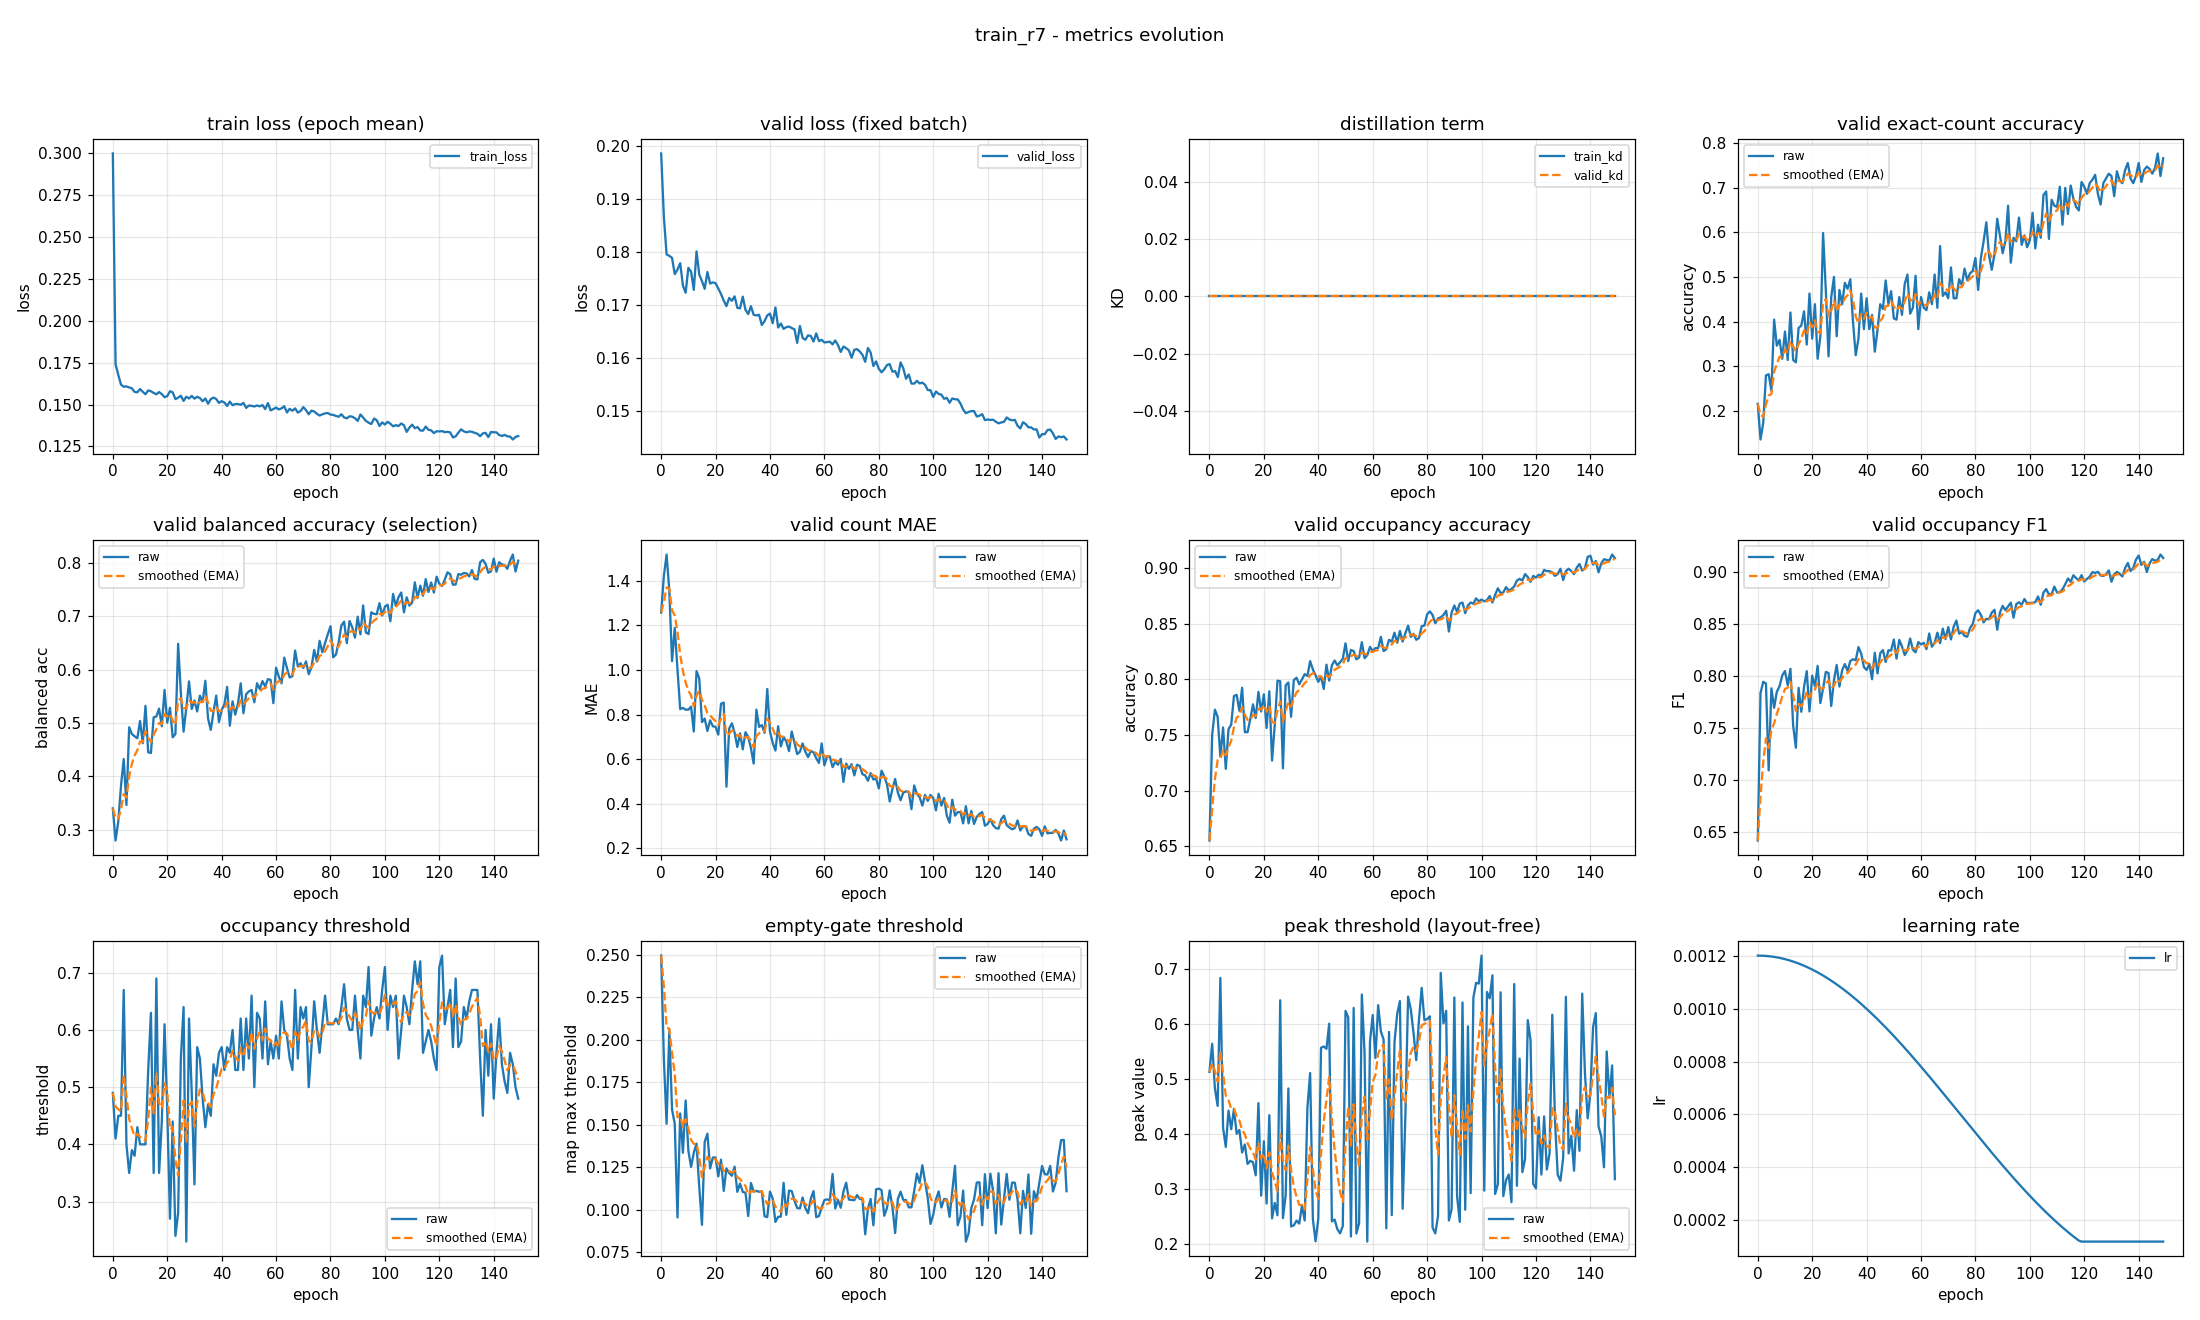

Values plotted in this chart, from the file beside it:
epoch, train_loss, valid_loss, train_kd, valid_kd, valid_accuracy, valid_accuracy_smoothed, valid_balanced_accuracy, valid_balanced_accuracy_smoothed, valid_mae, valid_mae_smoothed, valid_occupancy_accuracy, valid_occupancy_accuracy_smoothed, valid_occupancy_f1, valid_occupancy_f1_smoothed, valid_occupancy_threshold, valid_occupancy_threshold_smoothed, valid_empty_threshold, valid_empty_threshold_smoothed, valid_peak_threshold, valid_peak_threshold_smoothed, learning_rate
0, 0.2999, 0.1985, 0.0, 0.0, 0.2154, 0.2154, 0.3401, 0.3401, 1.258, 1.258, 0.6553, 0.6553, 0.6416, 0.6416, 0.49, 0.49, 0.2494, 0.2494, 0.5127, 0.5127, 0.0012
1, 0.1741, 0.1866, 0.0, 0.0, 0.1356, 0.1915, 0.28, 0.3221, 1.423, 1.307, 0.7505, 0.6839, 0.7838, 0.6842, 0.41, 0.466, 0.1887, 0.2312, 0.5638, 0.528, 0.0012
2, 0.1677, 0.1795, 0.0, 0.0, 0.1729, 0.1859, 0.3154, 0.3201, 1.519, 1.371, 0.7729, 0.7106, 0.7946, 0.7174, 0.45, 0.4612, 0.1506, 0.207, 0.4826, 0.5144, 0.001199
3, 0.1619, 0.1793, 0.0, 0.0, 0.2793, 0.2139, 0.3825, 0.3388, 1.356, 1.366, 0.7665, 0.7274, 0.793, 0.7401, 0.45, 0.4578, 0.2053, 0.2065, 0.4509, 0.4953, 0.001199
4, 0.1606, 0.1789, 0.0, 0.0, 0.2819, 0.2343, 0.4326, 0.3669, 1.04, 1.268, 0.7309, 0.7284, 0.7092, 0.7308, 0.67, 0.5215, 0.159, 0.1923, 0.6833, 0.5517, 0.001198
5, 0.1609, 0.1758, 0.0, 0.0, 0.2447, 0.2374, 0.3465, 0.3608, 1.189, 1.245, 0.7569, 0.737, 0.7883, 0.7481, 0.4, 0.485, 0.1506, 0.1798, 0.4112, 0.5096, 0.001197
6, 0.1602, 0.1767, 0.0, 0.0, 0.4043, 0.2875, 0.4919, 0.4001, 1.003, 1.172, 0.7197, 0.7318, 0.7696, 0.7545, 0.35, 0.4445, 0.09556, 0.1545, 0.3763, 0.4696, 0.001195
7, 0.1597, 0.1779, 0.0, 0.0, 0.3457, 0.305, 0.4795, 0.4239, 0.8245, 1.068, 0.7553, 0.7388, 0.785, 0.7637, 0.39, 0.4282, 0.1567, 0.1552, 0.4423, 0.4614, 0.001193
8, 0.1575, 0.1737, 0.0, 0.0, 0.359, 0.3212, 0.4751, 0.4393, 0.8298, 0.9964, 0.7596, 0.7451, 0.7904, 0.7717, 0.38, 0.4137, 0.1335, 0.1487, 0.4086, 0.4456, 0.001191
9, 0.1573, 0.1723, 0.0, 0.0, 0.3165, 0.3198, 0.4715, 0.4489, 0.8218, 0.944, 0.7851, 0.7571, 0.8008, 0.7804, 0.43, 0.4186, 0.1643, 0.1534, 0.4455, 0.4456, 0.001189
10, 0.1592, 0.177, 0.0, 0.0, 0.3777, 0.3371, 0.5038, 0.4654, 0.8218, 0.9073, 0.7862, 0.7658, 0.805, 0.7878, 0.4, 0.413, 0.1348, 0.1478, 0.4003, 0.432, 0.001187
11, 0.1576, 0.1763, 0.0, 0.0, 0.3138, 0.3301, 0.4622, 0.4645, 0.8351, 0.8857, 0.7718, 0.7676, 0.7912, 0.7888, 0.4, 0.4091, 0.1252, 0.141, 0.4072, 0.4246, 0.001184
12, 0.1561, 0.1728, 0.0, 0.0, 0.4202, 0.3572, 0.5322, 0.4848, 0.7234, 0.837, 0.7926, 0.7751, 0.8071, 0.7943, 0.4, 0.4064, 0.1336, 0.1388, 0.3664, 0.4071, 0.001181
13, 0.1584, 0.1801, 0.0, 0.0, 0.3138, 0.3442, 0.4453, 0.4729, 0.9947, 0.8843, 0.7527, 0.7684, 0.7523, 0.7817, 0.53, 0.4435, 0.1389, 0.1388, 0.3809, 0.3992, 0.001178
14, 0.1579, 0.1758, 0.0, 0.0, 0.3085, 0.3335, 0.4438, 0.4642, 0.9628, 0.9078, 0.7527, 0.7636, 0.7311, 0.7665, 0.63, 0.4994, 0.1135, 0.1312, 0.3456, 0.3831, 0.001174
15, 0.1569, 0.1745, 0.0, 0.0, 0.3856, 0.3491, 0.5106, 0.4781, 0.766, 0.8653, 0.7644, 0.7639, 0.7887, 0.7732, 0.35, 0.4546, 0.09119, 0.1192, 0.3511, 0.3735, 0.00117
16, 0.1561, 0.173, 0.0, 0.0, 0.391, 0.3617, 0.5122, 0.4884, 0.7819, 0.8403, 0.7777, 0.768, 0.7657, 0.7709, 0.69, 0.5252, 0.14, 0.1255, 0.3488, 0.3661, 0.001166
17, 0.1574, 0.1762, 0.0, 0.0, 0.4229, 0.38, 0.5269, 0.4999, 0.7261, 0.806, 0.7654, 0.7672, 0.7897, 0.7766, 0.35, 0.4727, 0.1448, 0.1312, 0.3249, 0.3538, 0.001162
18, 0.1562, 0.174, 0.0, 0.0, 0.3484, 0.3705, 0.494, 0.4981, 0.7739, 0.7964, 0.7888, 0.7737, 0.8049, 0.7851, 0.44, 0.4629, 0.1244, 0.1292, 0.456, 0.3844, 0.001157
19, 0.1544, 0.1743, 0.0, 0.0, 0.4628, 0.3982, 0.562, 0.5173, 0.7473, 0.7817, 0.7713, 0.773, 0.7661, 0.7794, 0.61, 0.507, 0.1308, 0.1297, 0.2881, 0.3555, 0.001152
20, 0.155, 0.1741, 0.0, 0.0, 0.3617, 0.3873, 0.5006, 0.5123, 0.7447, 0.7706, 0.7867, 0.7771, 0.8006, 0.7857, 0.46, 0.4929, 0.1308, 0.13, 0.3867, 0.3649, 0.001147
21, 0.1579, 0.1731, 0.0, 0.0, 0.4388, 0.4027, 0.5286, 0.5172, 0.7101, 0.7524, 0.7564, 0.7709, 0.7903, 0.7871, 0.27, 0.426, 0.1197, 0.1269, 0.2736, 0.3375, 0.001142
22, 0.1573, 0.1721, 0.0, 0.0, 0.3165, 0.3769, 0.4733, 0.504, 0.8484, 0.7812, 0.7894, 0.7764, 0.81, 0.794, 0.44, 0.4302, 0.1295, 0.1277, 0.4341, 0.3665, 0.001137
23, 0.1532, 0.1708, 0.0, 0.0, 0.367, 0.3739, 0.4794, 0.4966, 0.8537, 0.803, 0.7271, 0.7616, 0.7741, 0.788, 0.24, 0.3732, 0.1111, 0.1227, 0.2468, 0.3306, 0.001131
24, 0.1541, 0.1698, 0.0, 0.0, 0.5984, 0.4413, 0.6483, 0.5421, 0.4761, 0.7049, 0.7596, 0.761, 0.7882, 0.7881, 0.28, 0.3452, 0.1244, 0.1232, 0.2746, 0.3138, 0.001125
25, 0.1552, 0.1713, 0.0, 0.0, 0.4707, 0.4501, 0.5563, 0.5464, 0.7367, 0.7144, 0.7989, 0.7724, 0.8041, 0.7929, 0.55, 0.4066, 0.1217, 0.1228, 0.2524, 0.2954, 0.001119
26, 0.1521, 0.1708, 0.0, 0.0, 0.3218, 0.4116, 0.4838, 0.5276, 0.7606, 0.7283, 0.7984, 0.7802, 0.8031, 0.796, 0.64, 0.4767, 0.1201, 0.1219, 0.6427, 0.3996, 0.001112
27, 0.1546, 0.1716, 0.0, 0.0, 0.4548, 0.4246, 0.5283, 0.5278, 0.7181, 0.7252, 0.7202, 0.7622, 0.7713, 0.7886, 0.23, 0.4027, 0.1254, 0.123, 0.2473, 0.3539, 0.001105
28, 0.1536, 0.1695, 0.0, 0.0, 0.5, 0.4472, 0.5779, 0.5428, 0.6543, 0.7039, 0.7947, 0.7719, 0.7962, 0.7909, 0.62, 0.4679, 0.1106, 0.1193, 0.2883, 0.3342, 0.001098
29, 0.1551, 0.1694, 0.0, 0.0, 0.367, 0.4231, 0.5263, 0.5379, 0.7154, 0.7074, 0.7973, 0.7796, 0.8109, 0.7969, 0.49, 0.4745, 0.1155, 0.1181, 0.4826, 0.3787, 0.001091
30, 0.1535, 0.1716, 0.0, 0.0, 0.4707, 0.4374, 0.5421, 0.5391, 0.6436, 0.6883, 0.7665, 0.7756, 0.7901, 0.7948, 0.33, 0.4312, 0.1106, 0.1159, 0.2321, 0.3347, 0.001084
31, 0.1546, 0.1691, 0.0, 0.0, 0.4388, 0.4378, 0.5217, 0.5339, 0.7207, 0.698, 0.7995, 0.7828, 0.8058, 0.7981, 0.57, 0.4728, 0.11, 0.1141, 0.234, 0.3045, 0.001076
32, 0.1539, 0.1683, 0.0, 0.0, 0.4867, 0.4525, 0.5512, 0.5391, 0.6995, 0.6984, 0.8016, 0.7884, 0.8117, 0.8022, 0.55, 0.496, 0.09637, 0.1088, 0.2427, 0.286, 0.001069
33, 0.152, 0.1698, 0.0, 0.0, 0.4734, 0.4588, 0.5392, 0.5391, 0.6489, 0.6836, 0.7957, 0.7906, 0.8051, 0.8031, 0.48, 0.4912, 0.1158, 0.1109, 0.2373, 0.2714, 0.001061
34, 0.1536, 0.1681, 0.0, 0.0, 0.4947, 0.4695, 0.5791, 0.5511, 0.5798, 0.6524, 0.8, 0.7934, 0.8146, 0.8065, 0.43, 0.4728, 0.1108, 0.1109, 0.2702, 0.271, 0.001052
35, 0.1505, 0.168, 0.0, 0.0, 0.3989, 0.4484, 0.5083, 0.5383, 0.8218, 0.7033, 0.8048, 0.7968, 0.8164, 0.8095, 0.47, 0.472, 0.1112, 0.111, 0.2429, 0.2626, 0.001044
36, 0.1532, 0.1682, 0.0, 0.0, 0.3245, 0.4112, 0.4871, 0.5229, 0.7447, 0.7157, 0.8032, 0.7987, 0.8154, 0.8113, 0.45, 0.4654, 0.1106, 0.1109, 0.4479, 0.3182, 0.001035
37, 0.1542, 0.1662, 0.0, 0.0, 0.3617, 0.3963, 0.521, 0.5223, 0.7527, 0.7268, 0.8165, 0.8041, 0.8281, 0.8163, 0.54, 0.4878, 0.1109, 0.1109, 0.5106, 0.3759, 0.001026
38, 0.1533, 0.1669, 0.0, 0.0, 0.4628, 0.4163, 0.5513, 0.531, 0.7181, 0.7242, 0.809, 0.8056, 0.8218, 0.818, 0.52, 0.4974, 0.09626, 0.1065, 0.2457, 0.3368, 0.001018
39, 0.151, 0.168, 0.0, 0.0, 0.383, 0.4063, 0.5017, 0.5222, 0.9149, 0.7814, 0.8037, 0.805, 0.8089, 0.8152, 0.56, 0.5162, 0.09574, 0.1033, 0.205, 0.2973, 0.001008
40, 0.152, 0.1684, 0.0, 0.0, 0.4521, 0.42, 0.5246, 0.5229, 0.7234, 0.764, 0.7979, 0.8029, 0.8059, 0.8125, 0.57, 0.5323, 0.1107, 0.1055, 0.2467, 0.2821, 0.000999
41, 0.1512, 0.1666, 0.0, 0.0, 0.383, 0.4089, 0.5351, 0.5266, 0.6729, 0.7367, 0.8027, 0.8028, 0.8118, 0.8122, 0.53, 0.5316, 0.1066, 0.1058, 0.5564, 0.3644, 0.0009894
42, 0.1492, 0.1695, 0.0, 0.0, 0.4149, 0.4107, 0.5676, 0.5389, 0.6383, 0.7071, 0.7915, 0.7994, 0.7971, 0.8077, 0.57, 0.5431, 0.09293, 0.102, 0.5589, 0.4228, 0.0009797
43, 0.1518, 0.1658, 0.0, 0.0, 0.3324, 0.3872, 0.495, 0.5257, 0.7473, 0.7192, 0.8133, 0.8036, 0.8226, 0.8122, 0.56, 0.5482, 0.09592, 0.1002, 0.5546, 0.4623, 0.0009698
44, 0.1496, 0.1665, 0.0, 0.0, 0.3803, 0.3852, 0.5405, 0.5302, 0.6569, 0.7005, 0.7989, 0.8022, 0.8027, 0.8093, 0.6, 0.5637, 0.09606, 0.09893, 0.6001, 0.5036, 0.0009598
45, 0.1503, 0.1655, 0.0, 0.0, 0.4388, 0.4013, 0.5157, 0.5258, 0.6995, 0.7002, 0.8128, 0.8054, 0.8222, 0.8132, 0.53, 0.5536, 0.1159, 0.104, 0.2413, 0.425, 0.0009496
46, 0.1503, 0.1658, 0.0, 0.0, 0.4282, 0.4093, 0.5367, 0.5291, 0.6782, 0.6936, 0.817, 0.8089, 0.8252, 0.8168, 0.53, 0.5465, 0.09709, 0.1019, 0.2445, 0.3708, 0.0009392
47, 0.1498, 0.1659, 0.0, 0.0, 0.492, 0.4341, 0.5744, 0.5427, 0.6356, 0.6762, 0.8128, 0.81, 0.8138, 0.8159, 0.62, 0.5686, 0.1114, 0.1048, 0.2273, 0.3278, 0.0009287
48, 0.151, 0.1656, 0.0, 0.0, 0.4388, 0.4355, 0.5183, 0.5354, 0.7234, 0.6904, 0.8154, 0.8116, 0.825, 0.8186, 0.53, 0.557, 0.111, 0.1066, 0.2195, 0.2953, 0.0009181
49, 0.148, 0.1654, 0.0, 0.0, 0.4681, 0.4453, 0.5539, 0.5409, 0.6729, 0.6851, 0.8186, 0.8137, 0.8247, 0.8204, 0.62, 0.5759, 0.1054, 0.1063, 0.2327, 0.2765, 0.0009073
50, 0.1494, 0.1629, 0.0, 0.0, 0.4069, 0.4338, 0.5593, 0.5464, 0.6223, 0.6663, 0.8324, 0.8194, 0.8353, 0.8249, 0.55, 0.5681, 0.1011, 0.1047, 0.6234, 0.3806, 0.0008963
51, 0.1492, 0.166, 0.0, 0.0, 0.4043, 0.4249, 0.5617, 0.551, 0.633, 0.6563, 0.8165, 0.8185, 0.817, 0.8225, 0.66, 0.5957, 0.1008, 0.1035, 0.6117, 0.4499, 0.0008853
52, 0.1488, 0.1638, 0.0, 0.0, 0.4548, 0.4339, 0.5387, 0.5473, 0.6702, 0.6605, 0.8266, 0.8209, 0.835, 0.8263, 0.5, 0.567, 0.1073, 0.1047, 0.2137, 0.3791, 0.0008741
53, 0.1495, 0.1634, 0.0, 0.0, 0.4149, 0.4282, 0.5745, 0.5555, 0.633, 0.6522, 0.8255, 0.8223, 0.8286, 0.827, 0.63, 0.5859, 0.1011, 0.1036, 0.6287, 0.454, 0.0008628
54, 0.1489, 0.1643, 0.0, 0.0, 0.484, 0.4449, 0.5636, 0.5579, 0.609, 0.6393, 0.8181, 0.821, 0.8204, 0.825, 0.62, 0.5961, 0.09807, 0.1019, 0.2193, 0.3836, 0.0008513
55, 0.1497, 0.1642, 0.0, 0.0, 0.5053, 0.4631, 0.5784, 0.5641, 0.6356, 0.6382, 0.8197, 0.8206, 0.8248, 0.8249, 0.55, 0.5823, 0.1065, 0.1033, 0.2381, 0.3399, 0.0008398
56, 0.1473, 0.1631, 0.0, 0.0, 0.4176, 0.4494, 0.5683, 0.5653, 0.6303, 0.6358, 0.8335, 0.8245, 0.8364, 0.8284, 0.65, 0.6026, 0.1111, 0.1056, 0.6531, 0.4339, 0.0008281
57, 0.1509, 0.1646, 0.0, 0.0, 0.4309, 0.4438, 0.5822, 0.5704, 0.6037, 0.6262, 0.8191, 0.8229, 0.8256, 0.8276, 0.54, 0.5838, 0.09574, 0.1027, 0.5474, 0.4679, 0.0008164
58, 0.1465, 0.1632, 0.0, 0.0, 0.5027, 0.4615, 0.5807, 0.5735, 0.5824, 0.6131, 0.8218, 0.8226, 0.823, 0.8262, 0.58, 0.5827, 0.09637, 0.1008, 0.2046, 0.3889, 0.0008046
59, 0.1473, 0.1634, 0.0, 0.0, 0.383, 0.4379, 0.5372, 0.5626, 0.6702, 0.6302, 0.8293, 0.8246, 0.8329, 0.8282, 0.55, 0.5729, 0.1014, 0.101, 0.5673, 0.4425, 0.0007926
... 90 more rows
